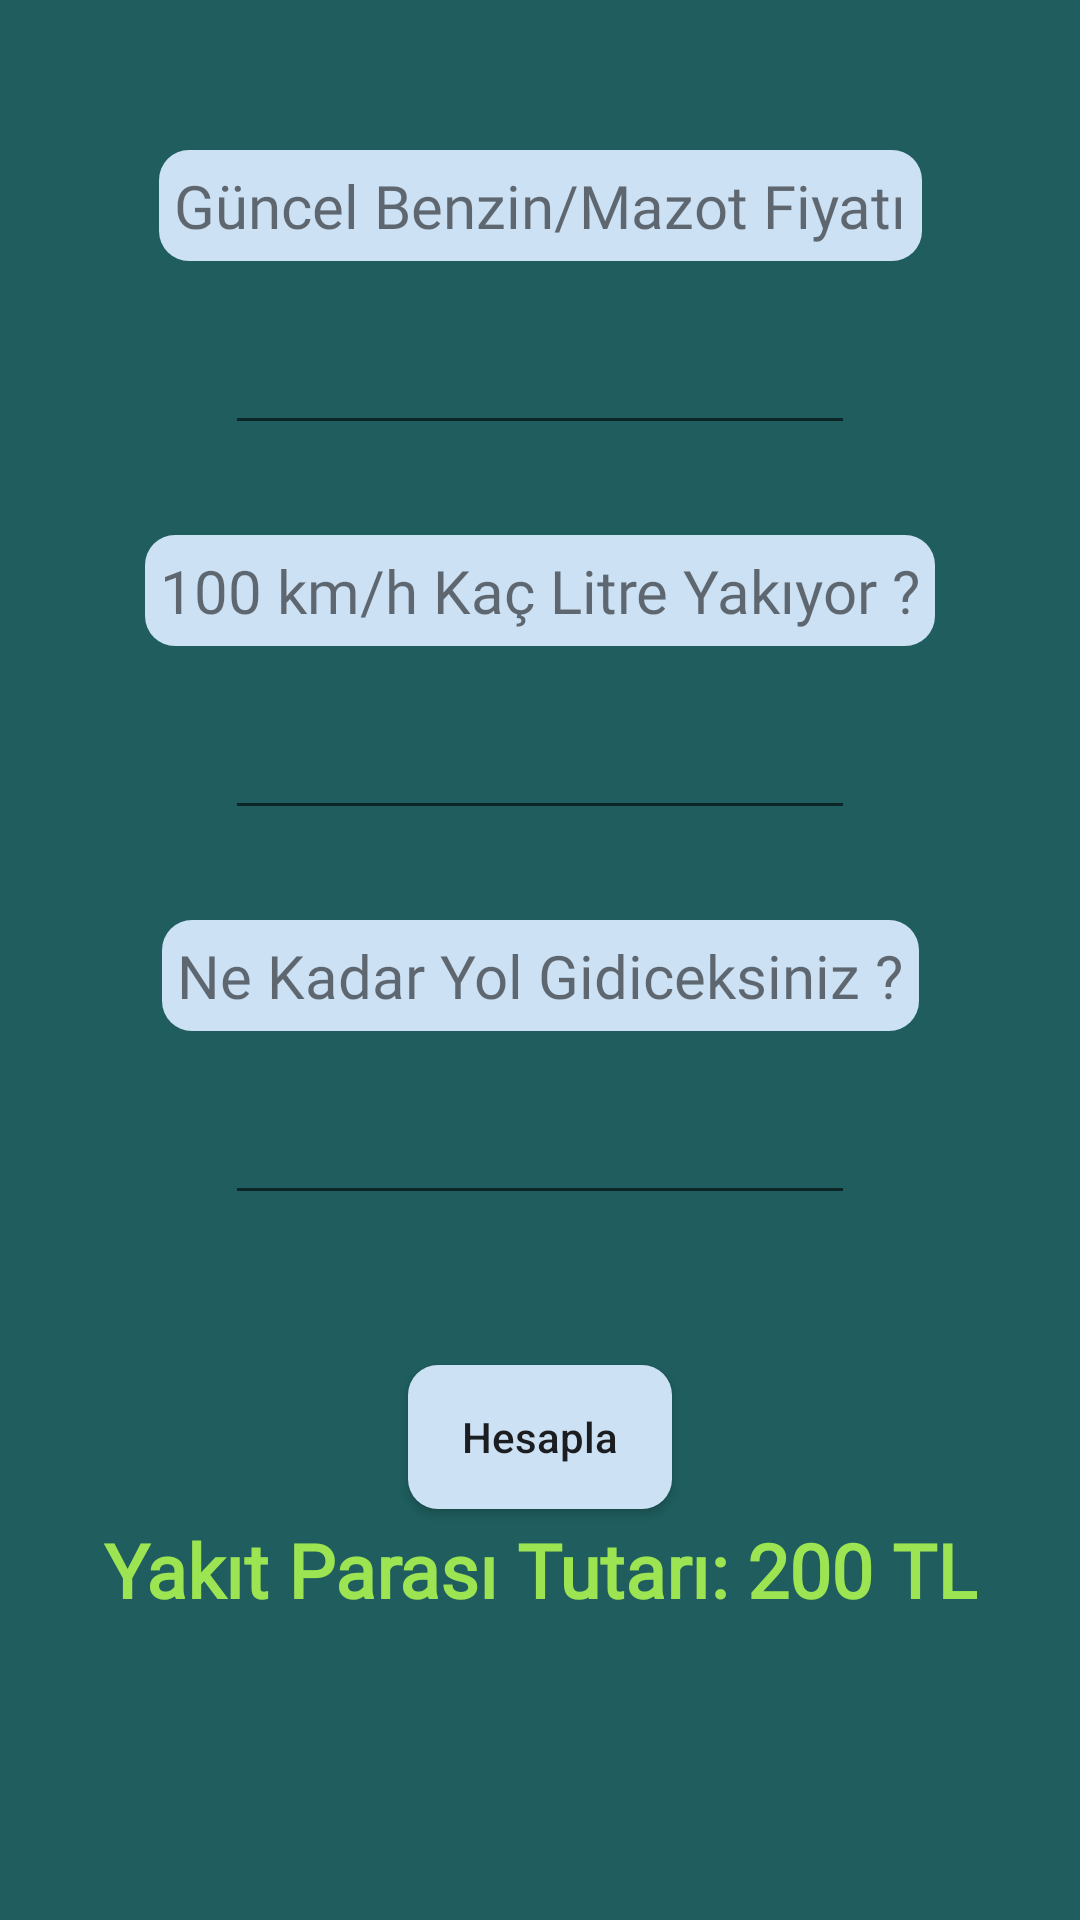

Here is an Android app screen rendered from its layout file. Give the layout XML and the strings, colors and styles it references.
<!-- AndroidManifest.xml: application theme Theme.TasarimDeneme -->
<!-- res/layout/activity_yakit_hesap.xml -->
<?xml version="1.0" encoding="utf-8"?>
<androidx.constraintlayout.widget.ConstraintLayout xmlns:android="http://schemas.android.com/apk/res/android"
    xmlns:app="http://schemas.android.com/apk/res-auto"
    xmlns:tools="http://schemas.android.com/tools"
    android:layout_width="match_parent"
    android:layout_height="match_parent"
    android:background="#1F5D5E"
    tools:context=".YakitHesapActivity">

    <TextView
        android:id="@+id/textViewBenzinFiyati"
        android:layout_width="wrap_content"
        android:layout_height="wrap_content"
        android:layout_marginTop="50dp"
        android:background="@drawable/round_back_white10"
        android:fontFamily="@font/patrickhand"
        android:padding="5dp"
        android:text="Güncel Benzin/Mazot Fiyatı"
        android:textSize="20sp"
        app:layout_constraintEnd_toEndOf="parent"
        app:layout_constraintHorizontal_bias="0.5"
        app:layout_constraintStart_toStartOf="parent"
        app:layout_constraintTop_toTopOf="parent" />

    <EditText
        android:id="@+id/editTextBenzinFiyati"
        android:layout_width="wrap_content"
        android:layout_height="wrap_content"
        android:layout_marginTop="20dp"
        android:ems="10"
        android:inputType="number|numberDecimal"
        android:textColor="#9CE451"
        app:layout_constraintEnd_toEndOf="parent"
        app:layout_constraintHorizontal_bias="0.5"
        app:layout_constraintStart_toStartOf="parent"
        app:layout_constraintTop_toBottomOf="@+id/textViewBenzinFiyati" />

    <TextView
        android:id="@+id/textViewLitre"
        android:layout_width="wrap_content"
        android:layout_height="wrap_content"
        android:layout_marginTop="30dp"
        android:background="@drawable/round_back_white10"
        android:fontFamily="@font/patrickhand"
        android:padding="5dp"
        android:text="100 km/h Kaç Litre Yakıyor ?"
        android:textSize="20dp"
        app:layout_constraintEnd_toEndOf="parent"
        app:layout_constraintHorizontal_bias="0.5"
        app:layout_constraintStart_toStartOf="parent"
        app:layout_constraintTop_toBottomOf="@+id/editTextBenzinFiyati" />

    <EditText
        android:id="@+id/editTextLitre"
        android:layout_width="wrap_content"
        android:layout_height="wrap_content"
        android:layout_marginTop="20dp"
        android:ems="10"
        android:inputType="number|numberDecimal"
        android:textColor="#9CE451"
        app:layout_constraintEnd_toEndOf="parent"
        app:layout_constraintHorizontal_bias="0.5"
        app:layout_constraintStart_toStartOf="parent"
        app:layout_constraintTop_toBottomOf="@+id/textViewLitre" />

    <TextView
        android:id="@+id/textViewYol"
        android:layout_width="wrap_content"
        android:layout_height="wrap_content"
        android:layout_marginTop="30dp"
        android:background="@drawable/round_back_white10"
        android:fontFamily="@font/patrickhand"
        android:padding="5dp"
        android:text="Ne Kadar Yol Gidiceksiniz ?"
        android:textSize="20dp"
        app:layout_constraintEnd_toEndOf="parent"
        app:layout_constraintHorizontal_bias="0.5"
        app:layout_constraintStart_toStartOf="parent"
        app:layout_constraintTop_toBottomOf="@+id/editTextLitre" />

    <EditText
        android:id="@+id/editTextYol"
        android:layout_width="wrap_content"
        android:layout_height="wrap_content"
        android:layout_marginTop="20dp"
        android:ems="10"
        android:inputType="number|numberDecimal"
        android:textColor="#9CE451"
        app:layout_constraintEnd_toEndOf="parent"
        app:layout_constraintHorizontal_bias="0.5"
        app:layout_constraintStart_toStartOf="parent"
        app:layout_constraintTop_toBottomOf="@+id/textViewYol" />

    <Button
        android:id="@+id/buttonHesapla"
        android:layout_width="wrap_content"
        android:layout_height="wrap_content"
        android:layout_marginTop="50dp"
        android:background="@drawable/custom_button"
        android:text="Hesapla"
        android:textAllCaps="false"
        app:layout_constraintEnd_toEndOf="parent"
        app:layout_constraintStart_toStartOf="parent"
        app:layout_constraintTop_toBottomOf="@+id/editTextYol" />

    <TextView
        android:id="@+id/textViewHesaplama"
        android:layout_width="wrap_content"
        android:layout_height="wrap_content"
        android:layout_marginBottom="100dp"
        android:fontFamily="@font/patrickhand"
        android:text="Yakıt Parası Tutarı: 200 TL"
        android:textAlignment="center"
        android:textSize="25sp"
        android:textStyle="bold"
        android:textColor="#9CE451"
        app:layout_constraintBottom_toBottomOf="parent"
        app:layout_constraintEnd_toEndOf="parent"
        app:layout_constraintHorizontal_bias="0.5"
        app:layout_constraintStart_toStartOf="parent" />


</androidx.constraintlayout.widget.ConstraintLayout>
<!-- resources referenced by this layout -->
<resources>
  <!-- drawable custom_button (drawable) -->
  <?xml version="1.0" encoding="utf-8"?>
  <selector xmlns:android="http://schemas.android.com/apk/res/android">
  <item>
      <shape xmlns:android="http://schemas.android.com/apk/res/android" android:shape="rectangle">
          <solid android:color="#CCE1F4"></solid>
          <corners android:radius="10dp" />
      </shape>
  </item>
  </selector>
  <!-- drawable round_back_white10 (drawable) -->
  <?xml version="1.0" encoding="utf-8"?>
  <shape xmlns:android="http://schemas.android.com/apk/res/android"
      android:shape="rectangle">
  
      <solid android:color="#CCE1F4"></solid>
      <corners android:radius="10dp"></corners>
  
  
  </shape>
  <style name="Theme.TasarimDeneme" parent="Theme.AppCompat.DayNight.DarkActionBar">
          
          <item name="colorPrimary">@color/purple_500</item>
          <item name="colorPrimaryVariant">@color/purple_700</item>
          <item name="colorOnPrimary">@color/white</item>
          
          <item name="colorSecondary">@color/teal_200</item>
          <item name="colorSecondaryVariant">@color/teal_700</item>
          <item name="colorOnSecondary">@color/black</item>
          
          <item name="android:statusBarColor" tools:targetApi="l">?attr/colorPrimaryVariant</item>
          
          <item name="windowNoTitle">true</item>
          <item name="windowActionBar">false</item>
      </style>
  <color name="purple_500">#FF6200EE</color>
  <color name="purple_700">#1F5D5E</color>
  <color name="white">#FFFFFFFF</color>
  <color name="teal_200">#FF03DAC5</color>
  <color name="teal_700">#FF018786</color>
  <color name="black">#FF000000</color>
</resources>
